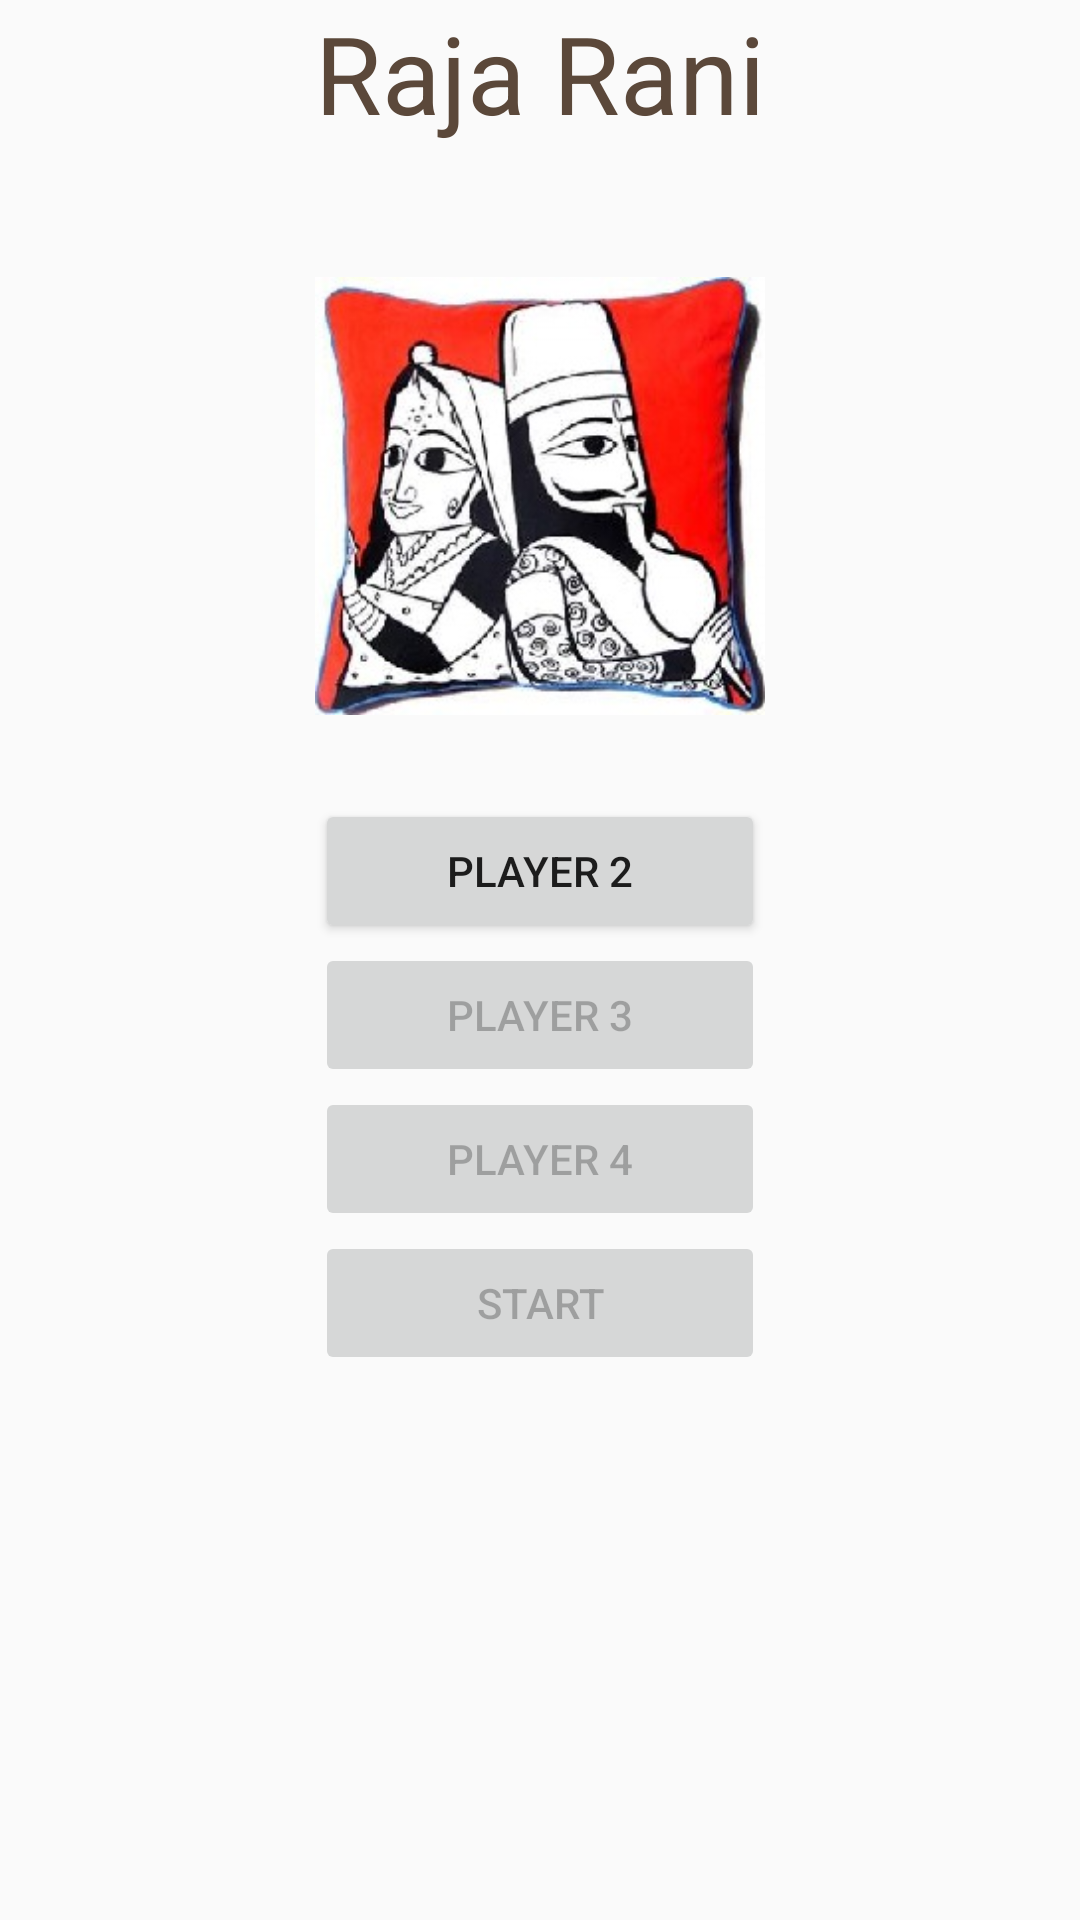

Reconstruct the res/layout file that produces this screen, plus the resources it refers to.
<!-- AndroidManifest.xml: application theme AppTheme -->
<!-- res/layout/activity_hosting.xml -->
<RelativeLayout xmlns:android="http://schemas.android.com/apk/res/android"
    xmlns:tools="http://schemas.android.com/tools" android:layout_width="match_parent"
    android:layout_height="match_parent" android:paddingLeft="@dimen/activity_horizontal_margin"
    android:paddingRight="@dimen/activity_horizontal_margin"
    android:paddingTop="@dimen/activity_vertical_margin"
    android:paddingBottom="@dimen/activity_vertical_margin"
    tools:context="practice.testapp.HostingActivity">


    <TextView android:text="@string/app_name"
        android:layout_width="wrap_content"
        android:layout_height="wrap_content"
        android:textColor="#ff5b483a"
        android:textSize="36sp"
        android:id="@+id/textView1"
        android:textAlignment="center"
        android:layout_alignParentTop="true"
        android:layout_centerHorizontal="true"/>

    <ImageView
        android:layout_width="150dp"
        android:layout_height="150dp"
        android:id="@+id/imageView"
        android:src="@drawable/raja_rani"
        android:layout_marginTop="42dp"
        android:layout_below="@+id/textView1"
        android:layout_alignRight="@+id/textView1"
        android:layout_alignEnd="@+id/textView1" />

    <Button
        android:layout_width="wrap_content"
        android:layout_height="wrap_content"
        android:text="Player 2"
        android:id="@+id/btnPlayer2"
        android:layout_below="@+id/imageView"
        android:layout_alignLeft="@+id/imageView"
        android:layout_alignStart="@+id/imageView"
        android:layout_marginTop="26dp"
        android:layout_alignRight="@+id/imageView"
        android:layout_alignEnd="@+id/imageView"
        android:enabled="true" />

    <Button
        android:layout_width="wrap_content"
        android:layout_height="wrap_content"
        android:text="Player 3"
        android:id="@+id/btnPlayer3"
        android:layout_below="@+id/btnPlayer2"
        android:layout_alignLeft="@+id/btnPlayer2"
        android:layout_alignStart="@+id/btnPlayer2"
        android:layout_alignRight="@+id/btnPlayer2"
        android:layout_alignEnd="@+id/btnPlayer2"
        android:enabled="false" />

    <Button
        android:layout_width="wrap_content"
        android:layout_height="wrap_content"
        android:text="Player 4"
        android:id="@+id/btnPlayer4"
        android:layout_below="@+id/btnPlayer3"
        android:layout_alignLeft="@+id/btnPlayer3"
        android:layout_alignStart="@+id/btnPlayer3"
        android:layout_alignRight="@+id/btnPlayer3"
        android:layout_alignEnd="@+id/btnPlayer3"
        android:enabled="false" />

    <Button
        android:layout_width="wrap_content"
        android:layout_height="wrap_content"
        android:text="Start"
        android:id="@+id/btnStart"
        android:layout_below="@+id/btnPlayer4"
        android:layout_alignLeft="@+id/btnPlayer4"
        android:layout_alignStart="@+id/btnPlayer4"
        android:layout_alignRight="@+id/btnPlayer4"
        android:layout_alignEnd="@+id/btnPlayer4"
        android:enabled="false" />

</RelativeLayout>
<!-- resources referenced by this layout -->
<resources>
  <!-- drawable raja_rani: jpg bitmap (drawable, 30872 bytes) -->
  <string name="app_name">Raja Rani</string>
  <style name="AppTheme" parent="Base.Theme.AppCompat.Light.DarkActionBar">
          
      </style>
</resources>
